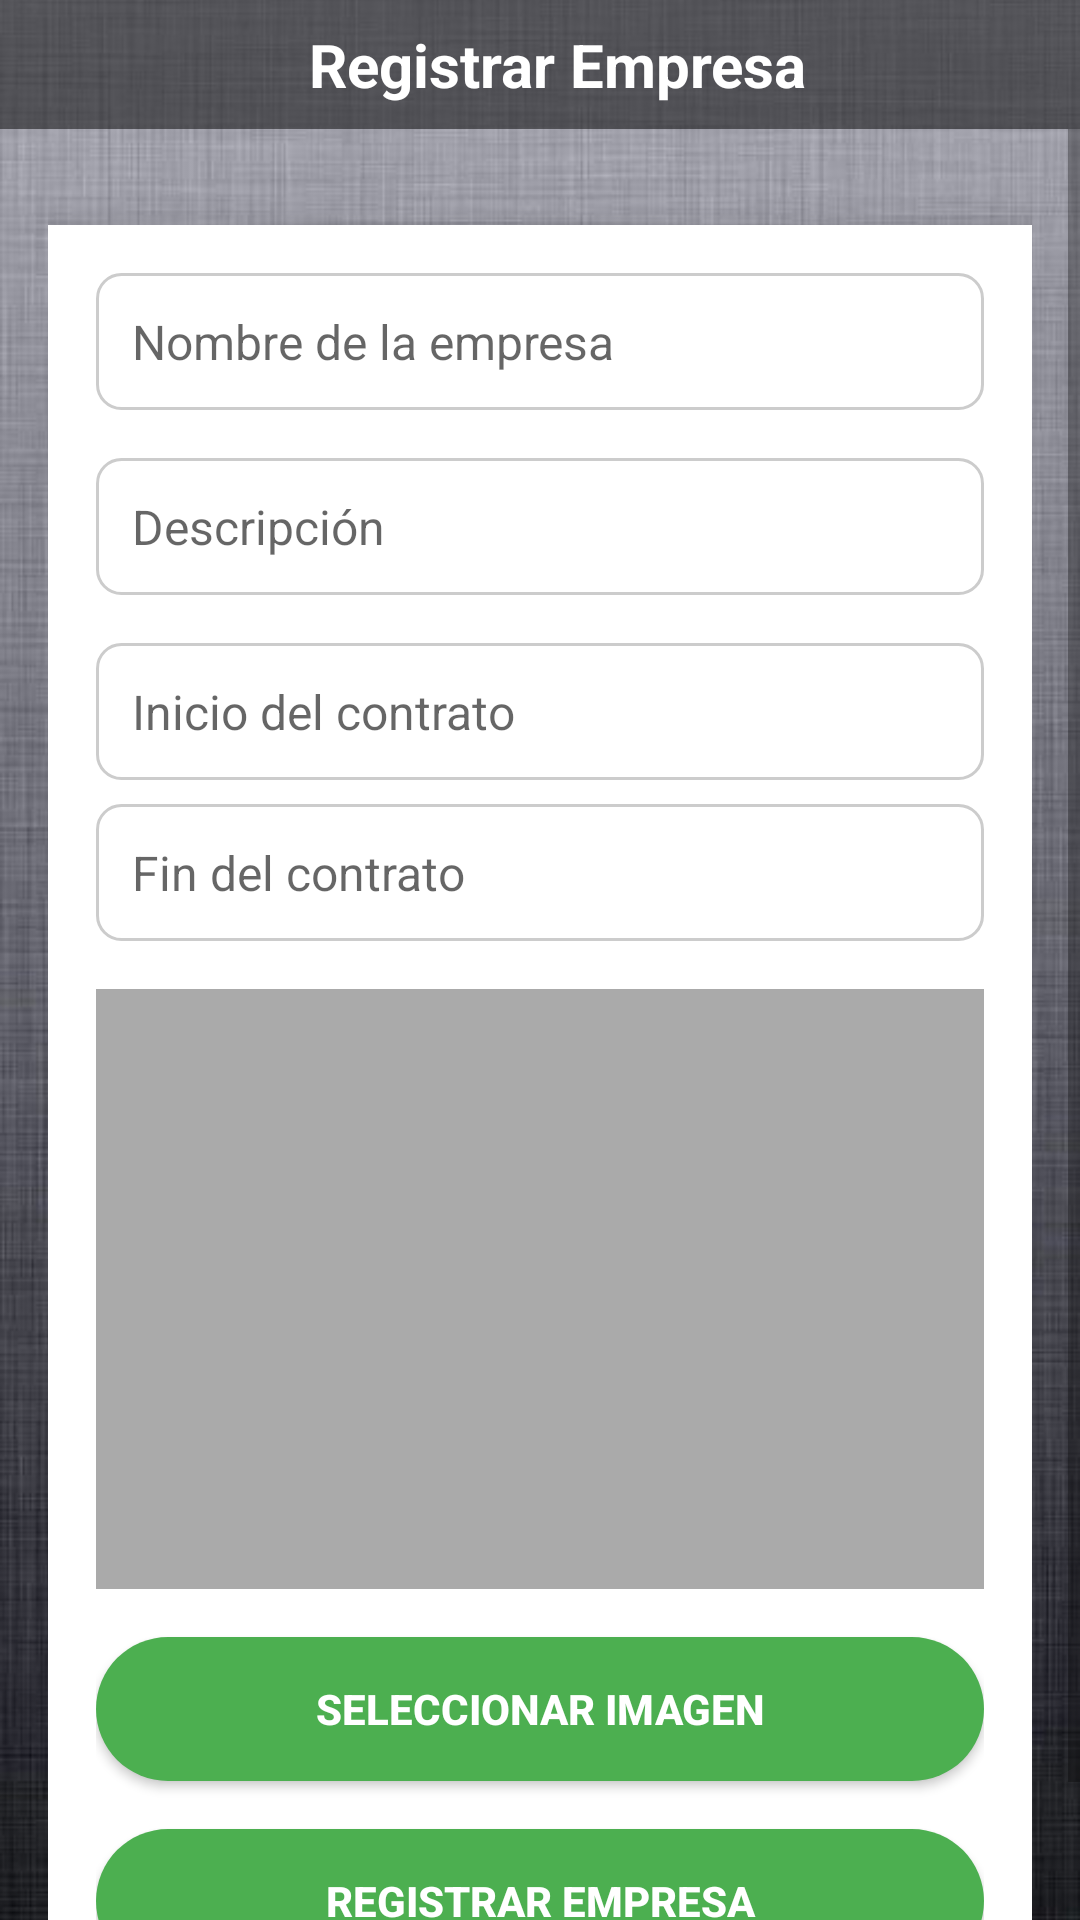

The Android layout XML behind this screen, and the referenced resources:
<!-- AndroidManifest.xml: application theme Theme.Applogin -->
<!-- res/layout/fragment_agregar__empresa_.xml -->
<?xml version="1.0" encoding="utf-8"?>
<androidx.constraintlayout.widget.ConstraintLayout
    xmlns:android="http://schemas.android.com/apk/res/android"
    xmlns:app="http://schemas.android.com/apk/res-auto"
    android:layout_width="match_parent"
    android:layout_height="match_parent">

    
    <ImageView
        android:id="@+id/imageBackground"
        android:layout_width="0dp"
        android:layout_height="0dp"
        android:src="@drawable/fondo_deappps"
        android:scaleType="centerCrop"
        android:adjustViewBounds="true"
        app:layout_constraintTop_toTopOf="parent"
        app:layout_constraintBottom_toBottomOf="parent"
        app:layout_constraintStart_toStartOf="parent"
        app:layout_constraintEnd_toEndOf="parent" />

    
    <LinearLayout
        android:id="@+id/header"
        android:layout_width="0dp"
        android:layout_height="wrap_content"
        android:orientation="horizontal"
        android:background="#80000000"
        android:padding="8dp"
        android:gravity="center"
        app:layout_constraintTop_toTopOf="parent"
        app:layout_constraintStart_toStartOf="parent"
        app:layout_constraintEnd_toEndOf="parent">

        <TextView
            android:layout_width="wrap_content"
            android:layout_height="wrap_content"
            android:text="Registrar Empresa"
            android:textColor="#FFFFFF"
            android:textSize="20sp"
            android:textStyle="bold"
            android:layout_marginStart="12dp"/>
    </LinearLayout>

    
    <ScrollView
        android:layout_width="0dp"
        android:layout_height="0dp"
        android:fillViewport="true"
        app:layout_constraintTop_toBottomOf="@id/header"
        app:layout_constraintBottom_toBottomOf="parent"
        app:layout_constraintStart_toStartOf="parent"
        app:layout_constraintEnd_toEndOf="parent">

        <LinearLayout
            android:orientation="vertical"
            android:layout_width="match_parent"
            android:layout_height="wrap_content"
            android:padding="16dp">

            
            <LinearLayout
                android:layout_width="match_parent"
                android:layout_height="wrap_content"
                android:layout_marginTop="16dp"
                android:background="@android:color/white"
                android:elevation="8dp"
                android:orientation="vertical"
                android:padding="16dp">

                <EditText
                    android:id="@+id/editTextNombre"
                    android:layout_width="match_parent"
                    android:layout_height="wrap_content"
                    android:background="@drawable/edittext_background"
                    android:hint="Nombre de la empresa"
                    android:padding="12dp"
                    android:textColor="@android:color/black"
                    android:textSize="16sp" />

                <EditText
                    android:id="@+id/editTextDescripcion"
                    android:layout_width="match_parent"
                    android:layout_height="wrap_content"
                    android:layout_marginTop="16dp"
                    android:background="@drawable/edittext_background"
                    android:hint="Descripción"
                    android:inputType="textMultiLine"
                    android:padding="12dp"
                    android:textColor="@android:color/black"
                    android:textSize="16sp" />

                <EditText
                    android:id="@+id/editTextInicioContrato"
                    android:layout_width="match_parent"
                    android:layout_height="wrap_content"
                    android:layout_marginTop="16dp"
                    android:background="@drawable/edittext_background"
                    android:hint="Inicio del contrato"
                    android:focusable="false"
                    android:clickable="true"
                    android:padding="12dp"
                    android:textColor="@android:color/black"
                    android:textSize="16sp" />

                <EditText
                    android:id="@+id/editTextFinContrato"
                    android:layout_width="match_parent"
                    android:layout_height="wrap_content"
                    android:layout_marginTop="8dp"
                    android:background="@drawable/edittext_background"
                    android:hint="Fin del contrato"
                    android:focusable="false"
                    android:clickable="true"
                    android:padding="12dp"
                    android:textColor="@android:color/black"
                    android:textSize="16sp" />

                <FrameLayout
                    android:layout_width="match_parent"
                    android:layout_height="200dp"
                    android:layout_marginTop="16dp">

                    <ImageView
                        android:id="@+id/imagePreview"
                        android:layout_width="match_parent"
                        android:layout_height="match_parent"
                        android:scaleType="centerCrop"
                        android:background="@android:color/darker_gray" />

                    <ImageButton
                        android:id="@+id/btnEliminarImagen"
                        android:layout_width="40dp"
                        android:layout_height="40dp"
                        android:layout_gravity="end|top"
                        android:layout_margin="8dp"
                        android:background="@android:color/transparent"
                        android:src="@android:drawable/ic_delete"
                        android:contentDescription="Eliminar imagen"
                        android:visibility="gone" />
                </FrameLayout>

                <Button
                    android:id="@+id/btnSeleccionarImagen"
                    android:layout_width="match_parent"
                    android:layout_height="wrap_content"
                    android:layout_marginTop="16dp"
                    android:background="@drawable/bg_green"
                    android:padding="12dp"
                    android:text="Seleccionar Imagen"
                    android:textColor="@android:color/white"
                    android:textStyle="bold" />

                <Button
                    android:id="@+id/btnRegistrarEmpresa"
                    android:layout_width="match_parent"
                    android:layout_height="wrap_content"
                    android:layout_marginTop="16dp"
                    android:background="@drawable/bg_green"
                    android:padding="12dp"
                    android:text="Registrar Empresa"
                    android:textColor="@android:color/white"
                    android:textStyle="bold" />

            </LinearLayout>
        </LinearLayout>
    </ScrollView>
</androidx.constraintlayout.widget.ConstraintLayout>
<!-- resources referenced by this layout -->
<resources>
  <!-- drawable bg_green (drawable) -->
  <shape xmlns:android="http://schemas.android.com/apk/res/android"
      android:shape="rectangle">
      <solid android:color="#4CAF50" />
      <corners android:radius="32dp" />
  </shape>
  <!-- drawable edittext_background (drawable) -->
  <shape xmlns:android="http://schemas.android.com/apk/res/android" android:shape="rectangle">
      <solid android:color="#FFFFFF"/>
      <stroke android:width="1dp" android:color="#CCCCCC"/>
      <corners android:radius="8dp"/>
      <padding android:left="10dp" android:top="10dp" android:right="10dp" android:bottom="10dp"/>
  </shape>
  <!-- drawable fondo_deappps: jpg bitmap (drawable, 51507 bytes) -->
  <style name="Theme.Applogin" parent="Theme.MaterialComponents.DayNight.NoActionBar">
          
          <item name="colorPrimary">@color/purple_500</item>
          <item name="colorPrimaryVariant">@color/purple_700</item>
          <item name="colorOnPrimary">@color/white</item>
          
          <item name="colorSecondary">@color/teal_200</item>
          <item name="colorSecondaryVariant">@color/teal_700</item>
          <item name="colorOnSecondary">@color/black</item>
          
          <item name="android:statusBarColor">@android:color/black</item>
          
      </style>
  <color name="purple_500">#FF6200EE</color>
  <color name="purple_700">#FF3700B3</color>
  <color name="white">#FFFFFFFF</color>
  <color name="teal_200">#FF03DAC5</color>
  <color name="teal_700">#FF018786</color>
  <color name="black">#FF000000</color>
</resources>
